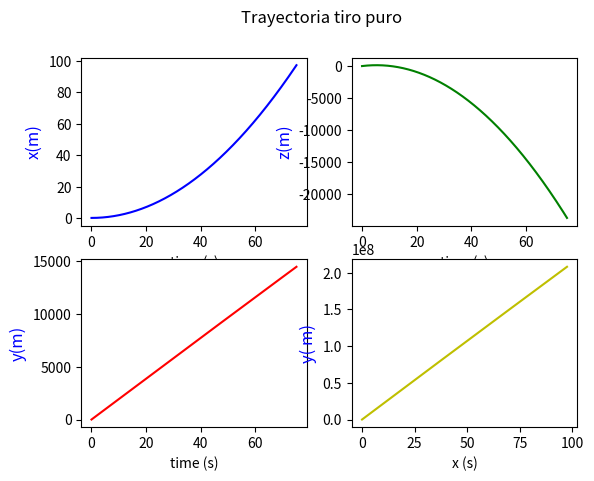
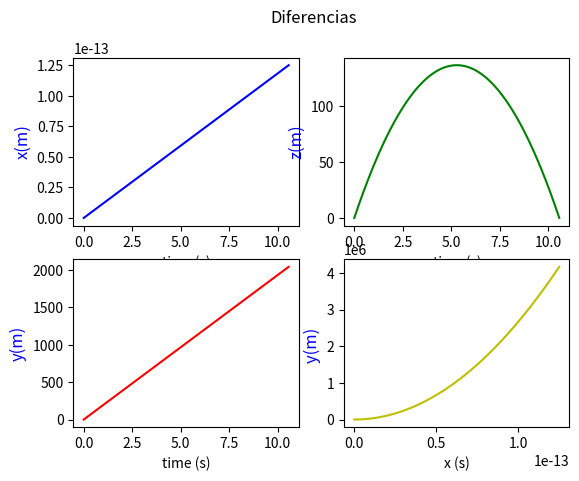
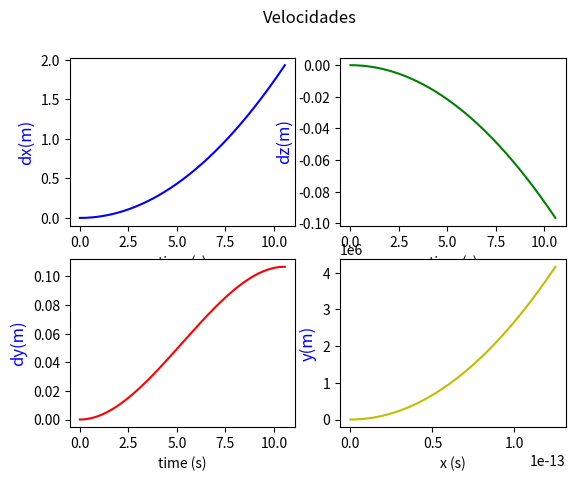
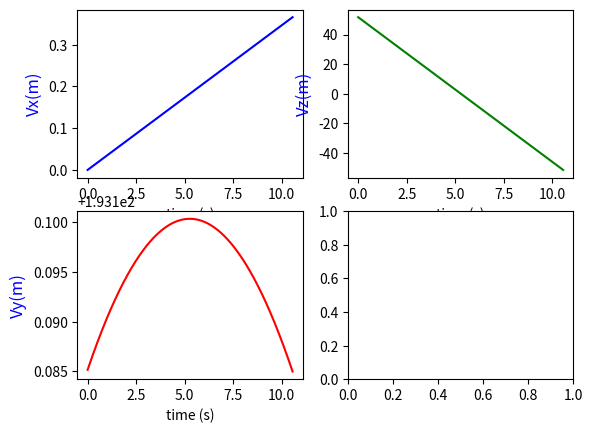
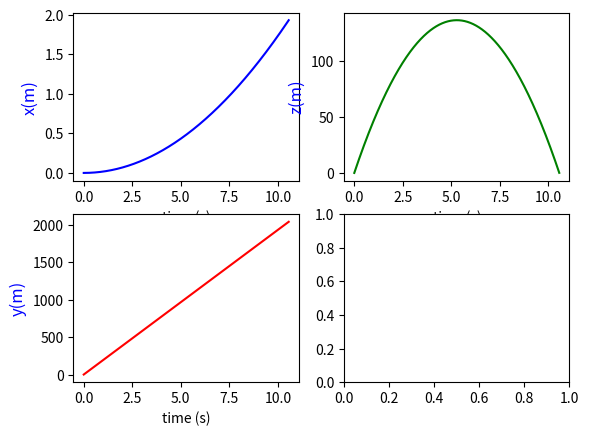
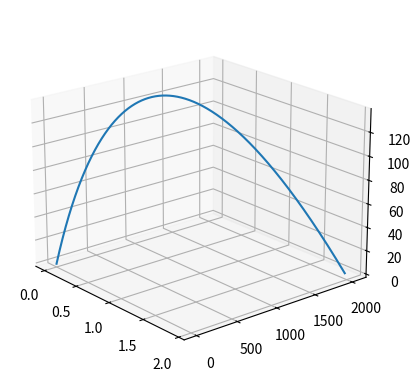
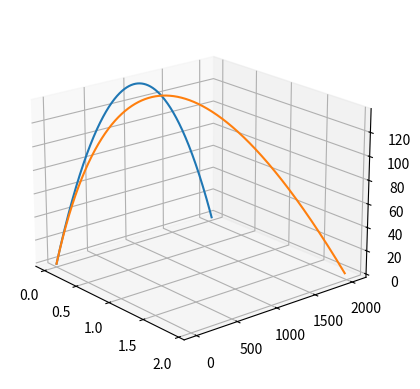

Write the Python code that produced these figures, in order.
import numpy as np
import math
import random
import matplotlib.pyplot as plt
import matplotlib.patches as patches
import matplotlib.mlab as mlab
from scipy.integrate import odeint
from scipy import signal
import matplotlib.animation as animation
from matplotlib.pylab import *
from mpl_toolkits.axes_grid1 import host_subplot
from mpl_toolkits.mplot3d import Axes3D


fig=plt.figure()
fig.set_dpi(100)
#fig.set_size_inches(7,6.5)

print('caso base')
# Datos a modificar en la simulacion 

m=1.0                        # Valor de las masa
g=9.8                        # gravedad
omega=np.pi/12.0/3600.0     # velocidad rotacion
radi= 6378000               # radio tierra
tf=75.0              #tiempo de simulacion
velin =200.0         # velocidad de disparo


lat= 40        #latitud
alz= 15.0        # angulo de alzada del tiro
pla= 90.0        # angulo sobre el  plano 0º Sur eje X, 90º Este eje y, 180º Sur 270º Oeste

correalz=0      # -0.05*np.pi/180.0
correpla= 0     # 0.145*np.pi/180

ralat= lat*np.pi/180.0
raalz= alz*np.pi/180.0
rapla= pla*np.pi/180.0

omex= omega*np.cos(ralat)
omez= omega*np.sin(ralat)
ome2radx= omega**2*radi*np.cos(ralat)*np.sin(ralat)
ome2radz= omega**2*radi*np.cos(ralat)**2

#omex= 0.0
#omez= 0.0
#ome2radx= 0.0
#ome2radz= 0.0

par=[g,omex,omez,ome2radx,ome2radz]

# Calcular los módulos de la aceleración centrípeta y de Coriolis
aceleracion_centrípeta = np.sqrt(ome2radx**2 + ome2radz**2)
aceleracion_coriolis = np.sqrt(omex**2 + omez**2)

# Imprimir los resultados
print("Módulo de la aceleración centrípeta:", aceleracion_centrípeta)
print("Módulo de la aceleración de Coriolis:", aceleracion_coriolis)

# Llamada a odeint que resuelve las ecuaciones de movimiento
# Definiendo tiro 

def tiro(z,t,par):
    z1,z2,z3,z4,z5,z6=z  
    dzdt=[z4,z5,z6, 
          ome2radx +2*z5*omez,
          2*(z6*omex-z4*omez),
          ome2radz -2*z5*omex -g]
    return dzdt

# Definiendo tiro solo gravedad

def tirog(az,at,par):
    az1,az2,az3,az4,az5,az6=az  
    dazdt=[az4,az5,az6, 0, 0, -g]
    return dazdt



nt=25000  #numero de intervalos de tiempo
dt=tf/nt

# Valores iniciales tiro real
z1_0= 0.0               # x punto disparo
z2_0=0.0                # y punto disparo
z3_0=0.0                # z punto disparo
z4_0= velin*np.cos(raalz+correalz)*np.cos(rapla+correpla)  # Velocidad x 
z5_0= velin*np.cos(raalz+correalz)*np.sin(rapla+correpla)  # Velocidad y
z6_0= velin*np.sin(raalz+correalz)                         # velocidad z

z0=[z1_0,z2_0,z3_0,z4_0,z5_0,z6_0] #Valores iniciales   tiro parabólico

az1_0= 0.0                          # x punto disparo
az2_0=0.0                           # y punto disparo
az3_0=0.0                           # z punto disparo
az4_0= velin*np.cos(raalz)*np.cos(rapla)     # Velocidad x 
az5_0= velin*np.cos(raalz)*np.sin(rapla)     # Velocidad y
az6_0= velin*np.sin(raalz)                   # velocidad z

az0=[az1_0,az2_0,az3_0,az4_0,az5_0,az6_0]  #Valores inici
 
t=np.linspace(0,tf,nt)
at=np.linspace(0,tf,nt)
abserr = 1.0e-8
relerr = 1.0e-6

z=odeint(tiro,z0,t,args=(par,),atol=abserr, rtol=relerr)

az=odeint(tirog,az0,at,args=(par,),atol=abserr, rtol=relerr)


plt.close('all')



for i in range (0,nt): 
    if z[i-1,2]*z[i,2] <0 : nfinal=i

print (' Tiro  contnado rotación')
print ('n=',nfinal)
print ( 'xf=' , z[nfinal,0], '  yf= ' , z[nfinal,1] , '  zf= ', z[nfinal,2])



for i in range (0,nt): 
    if az[i-1,2]*az[i,2] <0 : nafinal=i

print ('   ')
print ('Tiro puro')
print ('na=',nafinal)
print ('xaf=', az[nafinal,0],'  yaf= ' , az[nafinal,1],' zaf= ', az[nafinal,2])


dist =np.sqrt(  (z[nfinal,0] -az[nafinal,0])**2  +(z[nfinal,1] -az[nafinal,1])**2  )

print ('Error en el tiro =', dist)


# Definicion del grafico

# Posicion

ex=z[0:nfinal,0]  
ey=z[0:nfinal,1] 
ez=z[0:nfinal,2]  

aex=az[0:nafinal,0] 
aey=az[0:nafinal,1]        
aez=az[0:nafinal,2]

# Trayectoria 
fig.suptitle('Trayectoria con rotacion')
fig, ax11 = plt.subplots(2,2)
fig.suptitle('Trayectoria corregido')
ax11[0,0].set_xlabel('time (s)')
ax11[0,0].set_ylabel('x(m)', color='b', fontsize=12)
line1, = ax11[0, 0].plot( t[:],z[:,0] , color='b')
#plt.figure()
#plt.ylabel('y(m)')
#plt.xlabel('tiempo(s)')
#plt.plot( t[:],z[:,1] , color='r')
#plt.savefig("trayectoriaanguloaumento.jpg", bbox_inches='tight')
ax11[1,0].set_xlabel('time (s)')
ax11[1,0].set_ylabel('y(m)', color='b', fontsize=12)
line2, = ax11[1, 0].plot( t[:],z[:,1] , color='r')
ax11[0,1].set_xlabel('time (s)')
ax11[0,1].set_ylabel('z(m)', color='b', fontsize=12)
line3, = ax11[0, 1].plot( t[:],z[:,2] , color='g')
ax11[1,1].set_xlabel('x (s)')
ax11[1,1].set_ylabel('y( m)', color='b', fontsize=12)
line4, = ax11[1, 1].plot( z[:,0],z[:,1]**2, color='y')
#plt.savefig("trayectoriassincoriolis.jpg", bbox_inches='tight')
plt.show()

#Trayectoria tiro puro
fig.suptitle('Trayectoria tiro puro')
fig, ax41 = plt.subplots(2,2)
ax41[0,0].set_xlabel('time (s)')
ax41[0,0].set_ylabel('x(m)', color='b', fontsize=12)
line1, = ax41[0, 0].plot( at[0:nafinal],az[0:nafinal,0] , color='b')
ax41[1,0].set_xlabel('time (s)')
ax41[1,0].set_ylabel('y(m)', color='b', fontsize=12)
line2, = ax41[1, 0].plot( at[0:nafinal],az[0:nafinal,1] , color='r')
ax41[0,1].set_xlabel('time (s)')
ax41[0,1].set_ylabel('z(m)', color='b', fontsize=12)
line3, = ax41[0, 1].plot( at[0:nafinal],az[0:nafinal,2] , color='g')
ax41[1,1].set_xlabel('x (s)')
ax41[1,1].set_ylabel('y(m) ', color='b', fontsize=12)
line4, = ax41[1, 1].plot( az[0:nafinal,0], az[0:nafinal,1]**2, color='y')
plt.show()


# Diferencias
fig.suptitle('Diferencias')
fig, ax81 = plt.subplots(2,2)
ax81[0,0].set_xlabel('time (s)')
ax81[0,0].set_ylabel('dx(m)', color='b', fontsize=12)
line1, = ax81[0, 0].plot( at[0:nfinal],z[0:nfinal,0] -az[0:nfinal,0] , color='b')
ax81[1,0].set_xlabel('time (s)')
ax81[1,0].set_ylabel('dy(m)', color='b', fontsize=12)
line2, = ax81[1, 0].plot( at[0:nfinal],z[0:nfinal,1]-az[0:nfinal,1] , color='r')
ax81[0,1].set_xlabel('time (s)')
ax81[0,1].set_ylabel('dz(m)', color='b', fontsize=12)
line3, = ax81[0, 1].plot( at[0:nfinal],z[0:nfinal,2]-az[0:nfinal,2] , color='g')
ax81[1,1].set_xlabel('x (s)')
ax81[1,1].set_ylabel('y(m)', color='b', fontsize=12)
line4, = ax81[1, 1].plot( az[0:nfinal,0], az[0:nfinal,1]**2, color='y')
plt.show()



# Velocidades 
fig.suptitle('Velocidades')
fig, ax51 = plt.subplots(2,2)
ax51[0,0].set_xlabel('time (s)')
ax51[0,0].set_ylabel('Vx(m)', color='b', fontsize=12)
line1, = ax51[0, 0].plot( t[0:nfinal],z[0:nfinal,3] , color='b')
ax51[1,0].set_xlabel('time (s)')
ax51[1,0].set_ylabel('Vy(m)', color='b', fontsize=12)
line2, = ax51[1, 0].plot( t[0:nfinal],z[0:nfinal,4] , color='r')
ax51[0,1].set_xlabel('time (s)')
ax51[0,1].set_ylabel('Vz(m)', color='b', fontsize=12)
line3, = ax51[0, 1].plot( t[0:nfinal],z[0:nfinal,5] , color='g')

fig, ax61 = plt.subplots(2,2)
ax61[0,0].set_xlabel('time (s)')
ax61[0,0].set_ylabel('x(m)', color='b', fontsize=12)
line1, = ax61[0, 0].plot( t[0:nfinal], ex[0:nfinal] , color='b')
ax61[1,0].set_xlabel('time (s)')
ax61[1,0].set_ylabel('y(m)', color='b', fontsize=12)
line2, = ax61[1, 0].plot( t[0:nfinal], ey[0:nfinal] , color='r')
ax61[0,1].set_xlabel('time (s)')
ax61[0,1].set_ylabel('z(m)', color='b', fontsize=12)
line3, = ax61[0, 1].plot( t[0:nfinal], ez[0:nfinal] , color='g')


#

fig= plt.figure()
ax= fig.add_subplot(projection='3d')
ax.view_init(20,-40)
ax.plot3D(ex[0:nfinal],ey[0:nfinal],ez[0:nfinal])

fig= plt.figure()
ax= fig.add_subplot(projection='3d')
ax.view_init(20,-40)
ax.plot3D(aex[0:nafinal],aey[0:nafinal],aez[0:nafinal])
ax.plot3D(ex[0:nfinal],ey[0:nfinal],ez[0:nfinal])
#azul: rotacion
#naranja: puro